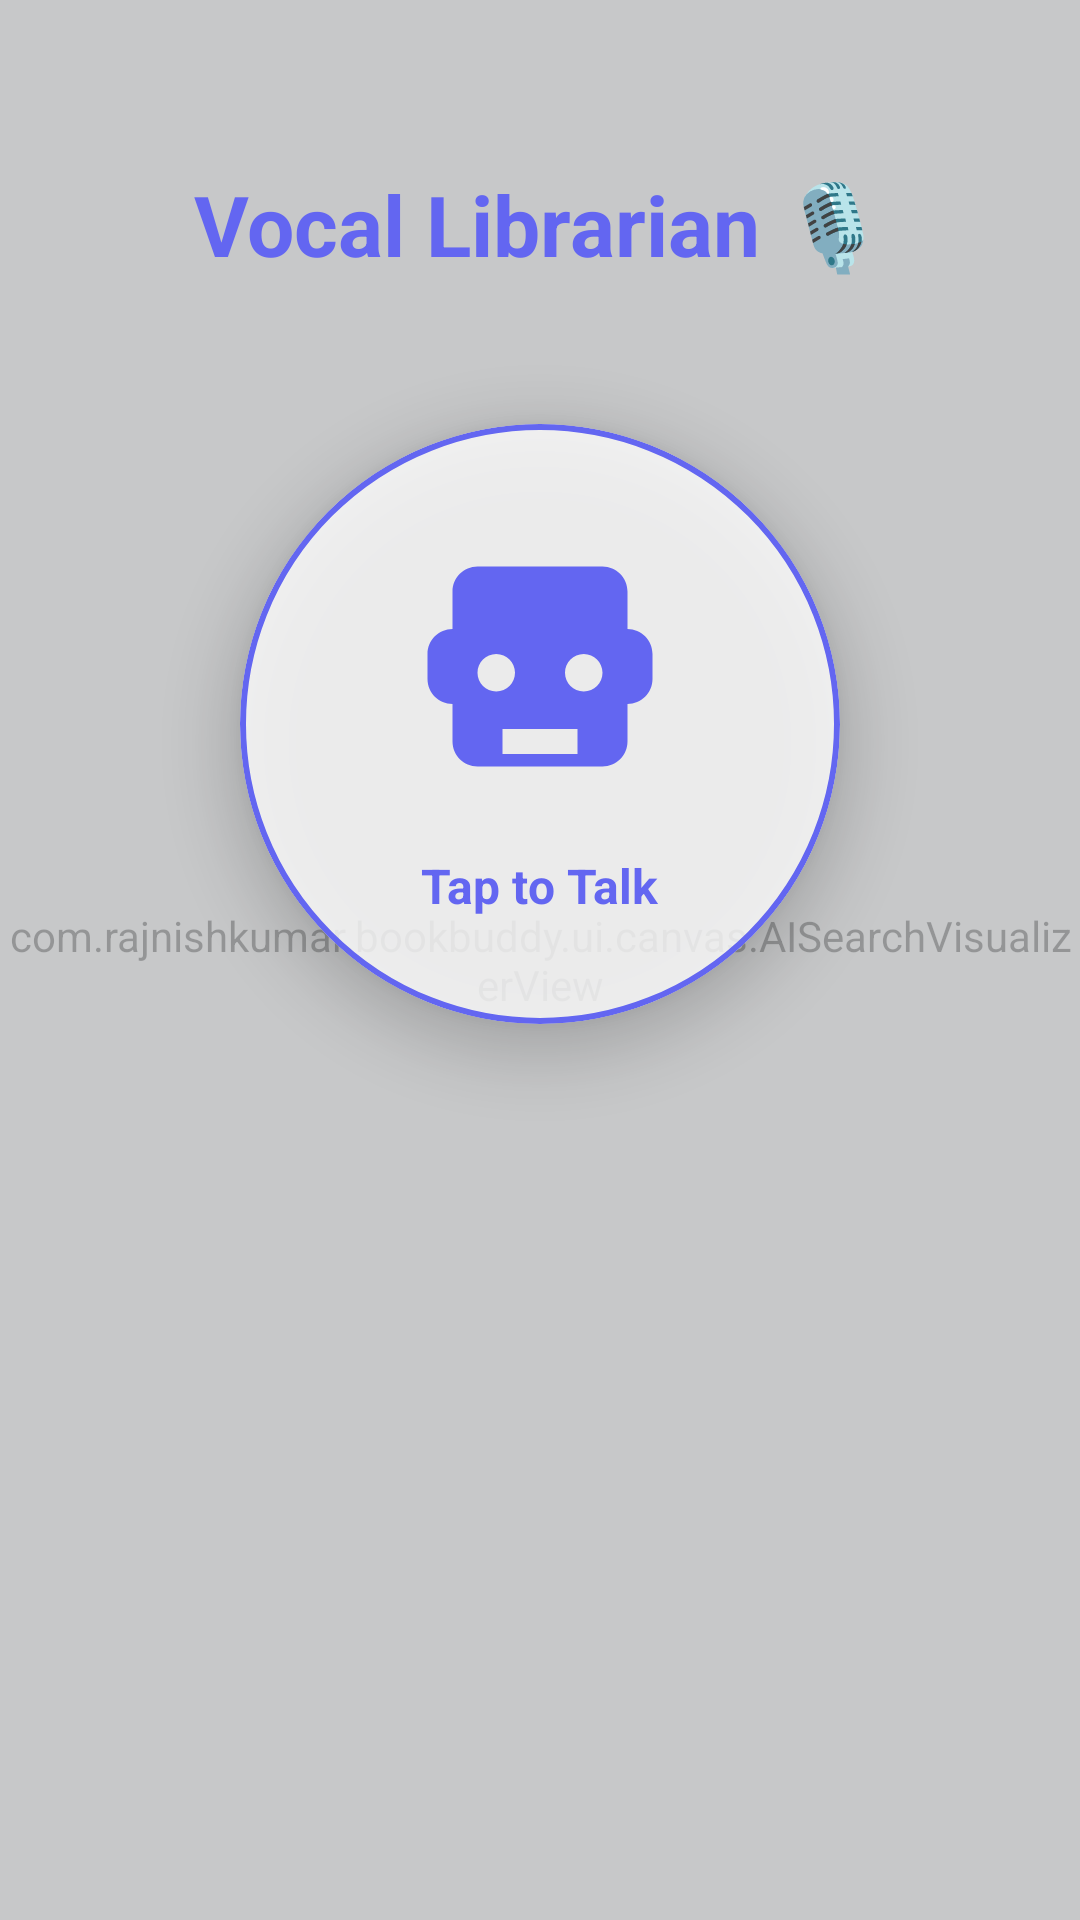

Reconstruct the res/layout file that produces this screen, plus the resources it refers to.
<!-- AndroidManifest.xml: application theme Theme.BookBuddy -->
<!-- res/layout/fragment_vocal_robo.xml -->
<?xml version="1.0" encoding="utf-8"?>
<FrameLayout xmlns:android="http://schemas.android.com/apk/res/android"
    xmlns:app="http://schemas.android.com/apk/res-auto"
    xmlns:tools="http://schemas.android.com/tools"
    android:layout_width="match_parent"
    android:layout_height="match_parent"
    android:background="@color/background_light">

    
    <com.rajnishkumar.bookbuddy.ui.canvas.AISearchVisualizerView
        android:id="@+id/vocalVisualizer"
        android:layout_width="match_parent"
        android:layout_height="match_parent"
        android:alpha="0.4" />

    <LinearLayout
        android:layout_width="match_parent"
        android:layout_height="match_parent"
        android:orientation="vertical"
        android:padding="24dp"
        android:gravity="center_horizontal">

        <TextView
            android:layout_width="wrap_content"
            android:layout_height="wrap_content"
            android:text="Vocal Librarian 🎙️"
            android:textSize="28sp"
            android:textStyle="bold"
            android:textColor="@color/primary"
            android:layout_marginTop="32dp"
            android:layout_marginBottom="48dp" />

        
        <com.google.android.material.card.MaterialCardView
            android:id="@+id/cardRoboMic"
            android:layout_width="200dp"
            android:layout_height="200dp"
            app:cardCornerRadius="100dp"
            app:cardElevation="12dp"
            app:cardBackgroundColor="@color/glass_white"
            app:strokeColor="@color/primary"
            app:strokeWidth="2dp">

            <LinearLayout
                android:layout_width="match_parent"
                android:layout_height="match_parent"
                android:gravity="center"
                android:orientation="vertical">

                <ImageView
                    android:id="@+id/ivRoboIcon"
                    android:layout_width="100dp"
                    android:layout_height="100dp"
                    android:src="@drawable/ic_robo"
                    app:tint="@color/primary" />

                <TextView
                    android:id="@+id/tvRoboStatus"
                    android:layout_width="wrap_content"
                    android:layout_height="wrap_content"
                    android:text="Tap to Talk"
                    android:textSize="16sp"
                    android:textStyle="bold"
                    android:textColor="@color/primary"
                    android:layout_marginTop="8dp" />
            </LinearLayout>
        </com.google.android.material.card.MaterialCardView>

        <TextView
            android:id="@+id/tvSpokenText"
            android:layout_width="match_parent"
            android:layout_height="wrap_content"
            android:text=""
            android:textSize="18sp"
            android:textColor="@color/gray_800"
            android:textAlignment="center"
            android:layout_marginTop="40dp"
            android:layout_marginBottom="24dp"
            android:textStyle="italic" />

        
        <com.google.android.material.card.MaterialCardView
            android:id="@+id/cardVocalResults"
            android:layout_width="match_parent"
            android:layout_height="wrap_content"
            app:cardCornerRadius="24dp"
            app:cardElevation="4dp"
            app:cardBackgroundColor="@color/glass_white"
            android:visibility="gone">

            <LinearLayout
                android:layout_width="match_parent"
                android:layout_height="wrap_content"
                android:orientation="vertical"
                android:padding="20dp">

                <TextView
                    android:id="@+id/tvRoboResponse"
                    android:layout_width="match_parent"
                    android:layout_height="wrap_content"
                    android:text="I found some great books for you..."
                    android:textSize="15sp"
                    android:textColor="@color/primary"
                    android:lineSpacingExtra="4dp" />
            </LinearLayout>
        </com.google.android.material.card.MaterialCardView>

    </LinearLayout>
</FrameLayout>
<!-- resources referenced by this layout -->
<resources>
  <color name="background_light">#F8FAFC</color>
  <color name="glass_white">#CCFFFFFF</color>
  <color name="gray_800">#1E293B</color>
  <color name="primary">#6366F1</color>
  <!-- drawable ic_robo (drawable) -->
  <vector xmlns:android="http://schemas.android.com/apk/res/android"
      android:width="24dp"
      android:height="24dp"
      android:viewportWidth="24"
      android:viewportHeight="24">
      <path
          android:fillColor="#000000"
          android:pathData="M19,8V5c0,-1.1 -0.9,-2 -2,-2H7C5.9,3 5,3.9 5,5v3c-1.1,0 -2,0.9 -2,2v2c0,1.1 0.9,2 2,2v3c0,1.1 0.9,2 2,2h10c1.1,0 2,-0.9 2,-2v-3c1.1,0 2,-0.9 2,-2v-2C21,8.9 20.1,8 19,8zM15.5,13c-0.83,0 -1.5,-0.67 -1.5,-1.5S14.67,10 15.5,10S17,10.67 17,11.5S16.33,13 15.5,13zM8.5,13c-0.83,0 -1.5,-0.67 -1.5,-1.5S7.67,10 8.5,10S10,10.67 10,11.5S9.33,13 8.5,13zM15,18H9v-2h6V18z" />
  </vector>
  <style name="Theme.BookBuddy" parent="Theme.MaterialComponents.DayNight.NoActionBar">
          
          <item name="colorPrimary">@color/primary</item>
          <item name="colorPrimaryVariant">@color/primary_dark</item>
          <item name="colorOnPrimary">@color/white</item>
          
          <item name="colorSecondary">@color/secondary</item>
          <item name="colorSecondaryVariant">@color/primary_light</item>
          <item name="colorOnSecondary">@color/black</item>
          
          <item name="android:statusBarColor">?attr/colorPrimaryVariant</item>
          
          
          <item name="android:windowBackground">@color/background_light</item>
          <item name="colorSurface">@color/surface_light</item>
          <item name="colorOnSurface">@color/text_primary_light</item>
          <item name="android:textColorPrimary">@color/text_primary_light</item>
          <item name="android:textColorSecondary">@color/text_secondary_light</item>
      </style>
  <color name="primary_dark">#4F46E5</color>
  <color name="white">#FFFFFF</color>
  <color name="secondary">#A5B4FC</color>
  <color name="primary_light">#818CF8</color>
  <color name="black">#000000</color>
  <color name="surface_light">#FFFFFF</color>
  <color name="text_primary_light">#1E293B</color>
  <color name="text_secondary_light">#64748B</color>
</resources>
